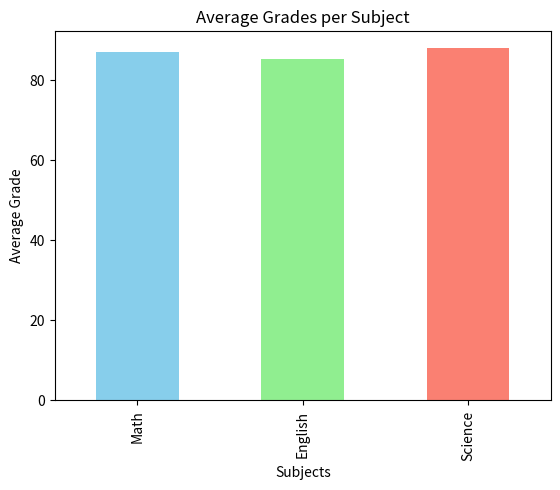
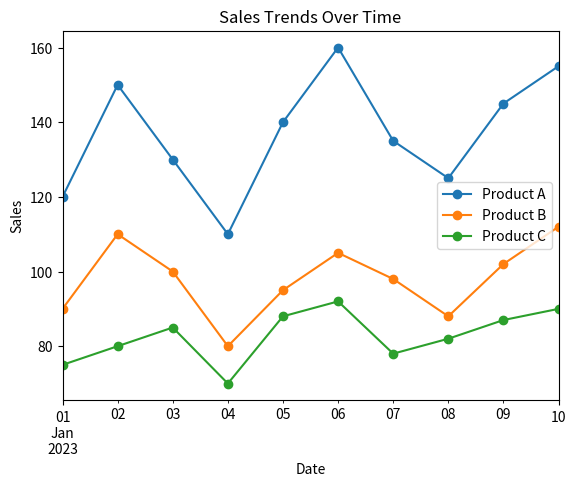
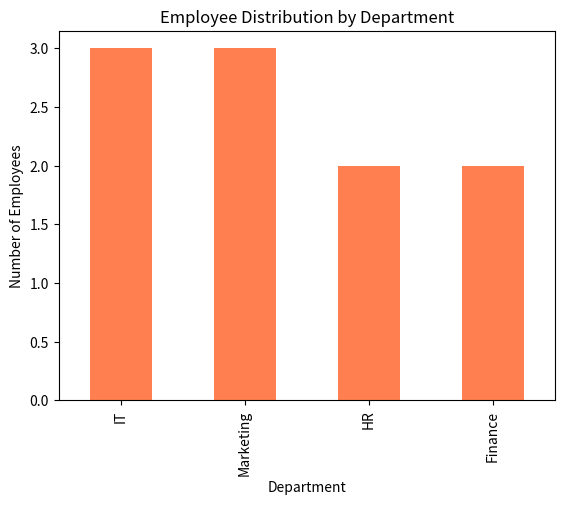
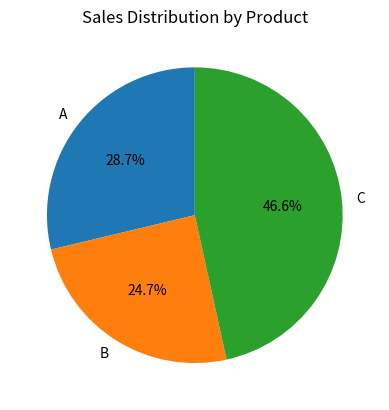

Reproduce these figures in Python, in order.
import pandas as pd
import matplotlib.pyplot as plt

# ==============================================
# 📘 DataFrame 1: Student Grades
# ==============================================
data1 = {
    'Student_ID': [1, 2, 3, 4, 5, 6, 7, 8, 9, 10],
    'Math': [85, 90, 78, 92, 88, 95, 89, 79, 83, 91],
    'English': [78, 85, 88, 80, 92, 87, 90, 84, 79, 88],
    'Science': [90, 92, 85, 88, 94, 79, 83, 91, 87, 89]
}
df1 = pd.DataFrame(data1)

print("\n===== 📘 DataFrame 1: Student Grades =====")

# Exercise 1: Average grade per student
df1["Average"] = df1[["Math", "English", "Science"]].mean(axis=1)
print("\n1️⃣ Average Grade per Student:\n", df1[["Student_ID", "Average"]])

# Exercise 2: Student with highest average
top_student = df1.loc[df1["Average"].idxmax()]
print("\n2️⃣ Student with Highest Average:\n", top_student)

# Exercise 3: Total marks column
df1["Total"] = df1[["Math", "English", "Science"]].sum(axis=1)
print("\n3️⃣ Added Total Marks Column:\n", df1[["Student_ID", "Total"]])

# Exercise 4: Bar chart of average grades per subject
avg_subjects = df1[["Math", "English", "Science"]].mean()
avg_subjects.plot(kind='bar', color=['skyblue', 'lightgreen', 'salmon'])
plt.title("Average Grades per Subject")
plt.xlabel("Subjects")
plt.ylabel("Average Grade")
plt.show()


# ==============================================
# 💰 DataFrame 2: Sales Data
# ==============================================
data2 = {
    'Date': pd.date_range(start='2023-01-01', periods=10),
    'Product_A': [120, 150, 130, 110, 140, 160, 135, 125, 145, 155],
    'Product_B': [90, 110, 100, 80, 95, 105, 98, 88, 102, 112],
    'Product_C': [75, 80, 85, 70, 88, 92, 78, 82, 87, 90]
}
df2 = pd.DataFrame(data2)

print("\n===== 💰 DataFrame 2: Sales Data =====")

# Exercise 1: Total sales per product
total_sales = df2[["Product_A", "Product_B", "Product_C"]].sum()
print("\n1️⃣ Total Sales per Product:\n", total_sales)

# Exercise 2: Date with highest total sales
df2["Total_Sales"] = df2[["Product_A", "Product_B", "Product_C"]].sum(axis=1)
max_sales_date = df2.loc[df2["Total_Sales"].idxmax(), "Date"]
print("\n2️⃣ Date with Highest Total Sales:", max_sales_date)

# Exercise 3: % change in sales from previous day
pct_change = df2[["Product_A", "Product_B", "Product_C"]].pct_change() * 100
print("\n3️⃣ Percentage Change in Sales from Previous Day:\n", pct_change)

# Exercise 4: Line chart for sales trends
df2.plot(x="Date", y=["Product_A", "Product_B", "Product_C"], marker='o')
plt.title("Sales Trends Over Time")
plt.xlabel("Date")
plt.ylabel("Sales")
plt.legend(["Product A", "Product B", "Product C"])
plt.show()


# ==============================================
# 👩‍💼 DataFrame 3: Employee Information
# ==============================================
data3 = {
    'Employee_ID': [101, 102, 103, 104, 105, 106, 107, 108, 109, 110],
    'Name': ['Alice', 'Bob', 'Charlie', 'David', 'Emma', 'Frank', 'Grace', 'Hank', 'Ivy', 'Jack'],
    'Department': ['HR', 'IT', 'Marketing', 'IT', 'Finance', 'HR', 'Marketing', 'IT', 'Finance', 'Marketing'],
    'Salary': [60000, 75000, 65000, 80000, 70000, 72000, 68000, 78000, 69000, 76000],
    'Experience (Years)': [3, 5, 2, 8, 4, 6, 3, 7, 2, 5]
}
df3 = pd.DataFrame(data3)

print("\n===== 👩‍💼 DataFrame 3: Employee Information =====")

# Exercise 1: Average salary per department
avg_salary_dept = df3.groupby("Department")["Salary"].mean().reset_index()
print("\n1️⃣ Average Salary per Department:\n", avg_salary_dept)

# Exercise 2: Most experienced employee
most_exp = df3.loc[df3["Experience (Years)"].idxmax()]
print("\n2️⃣ Employee with Most Experience:\n", most_exp)

# Exercise 3: Salary increase from minimum
min_salary = df3["Salary"].min()
df3["Salary Increase (%)"] = ((df3["Salary"] - min_salary) / min_salary) * 100
print("\n3️⃣ Salary Increase from Minimum Salary:\n", df3[["Name", "Salary Increase (%)"]])

# Exercise 4: Bar chart of employees per department
dept_count = df3["Department"].value_counts()
dept_count.plot(kind="bar", color="coral")
plt.title("Employee Distribution by Department")
plt.xlabel("Department")
plt.ylabel("Number of Employees")
plt.show()


# ==============================================
# 🛒 DataFrame 4: Customer Orders
# ==============================================
data4 = {
    'Order_ID': [101, 102, 103, 104, 105, 106, 107, 108, 109, 110],
    'Customer_ID': [201, 202, 203, 204, 205, 206, 207, 208, 209, 210],
    'Product': ['A', 'B', 'A', 'C', 'B', 'C', 'A', 'C', 'B', 'A'],
    'Quantity': [2, 3, 1, 4, 2, 3, 2, 5, 1, 3],
    'Total_Price': [120, 180, 60, 240, 160, 270, 140, 300, 90, 180]
}
df4 = pd.DataFrame(data4)

print("\n===== 🛒 DataFrame 4: Customer Orders =====")

# Exercise 1: Total revenue
total_revenue = df4["Total_Price"].sum()
print("\n1️⃣ Total Revenue:", total_revenue)

# Exercise 2: Most ordered product
most_ordered = df4["Product"].value_counts().idxmax()
print("\n2️⃣ Most Ordered Product:", most_ordered)

# Exercise 3: Average quantity ordered
avg_quantity = df4["Quantity"].mean()
print("\n3️⃣ Average Quantity Ordered:", round(avg_quantity, 2))

# Exercise 4: Pie chart of sales distribution by product
sales_by_product = df4.groupby("Product")["Total_Price"].sum()
sales_by_product.plot(kind="pie", autopct="%1.1f%%", startangle=90)
plt.title("Sales Distribution by Product")
plt.ylabel("")
plt.show()
